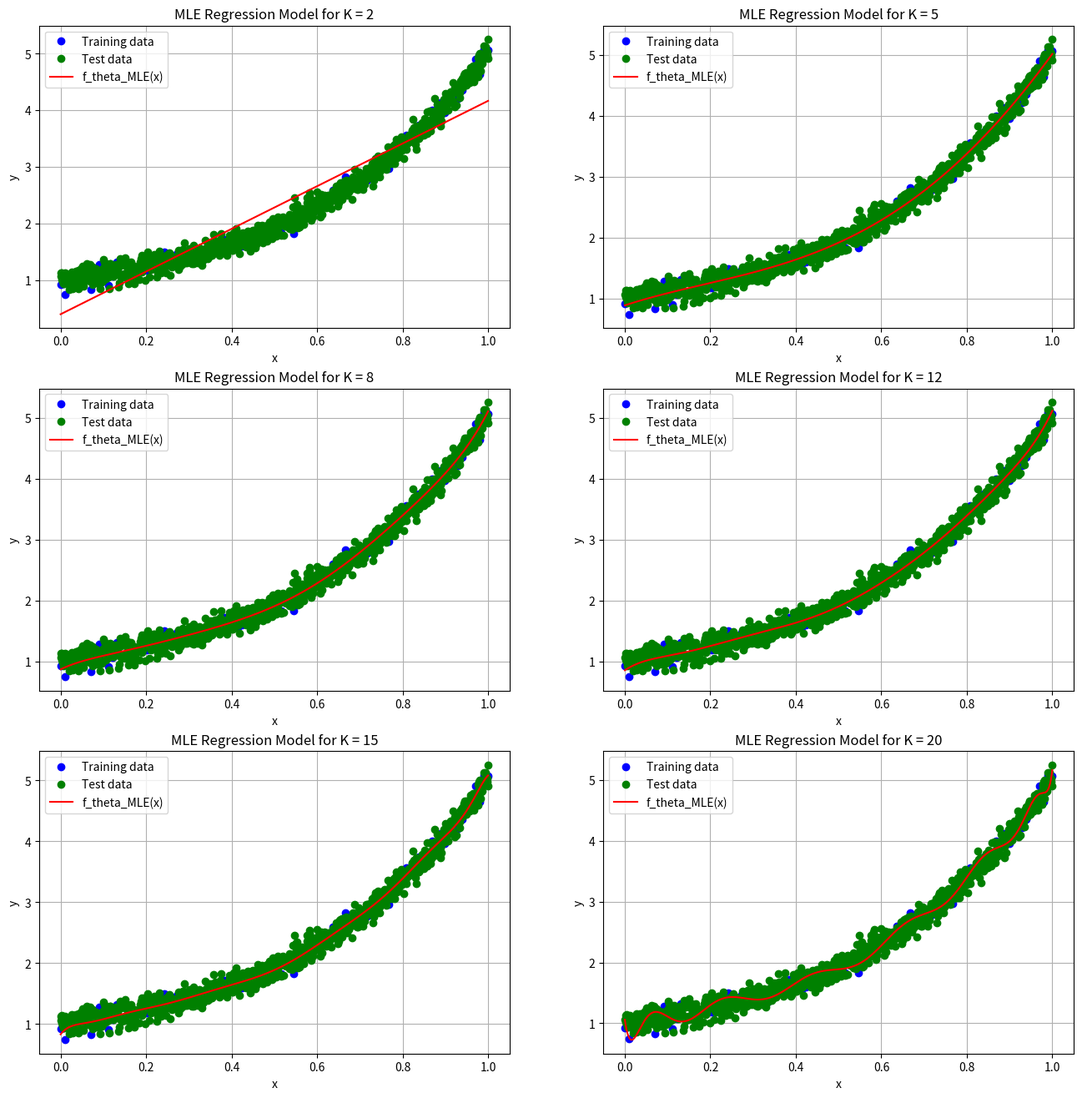
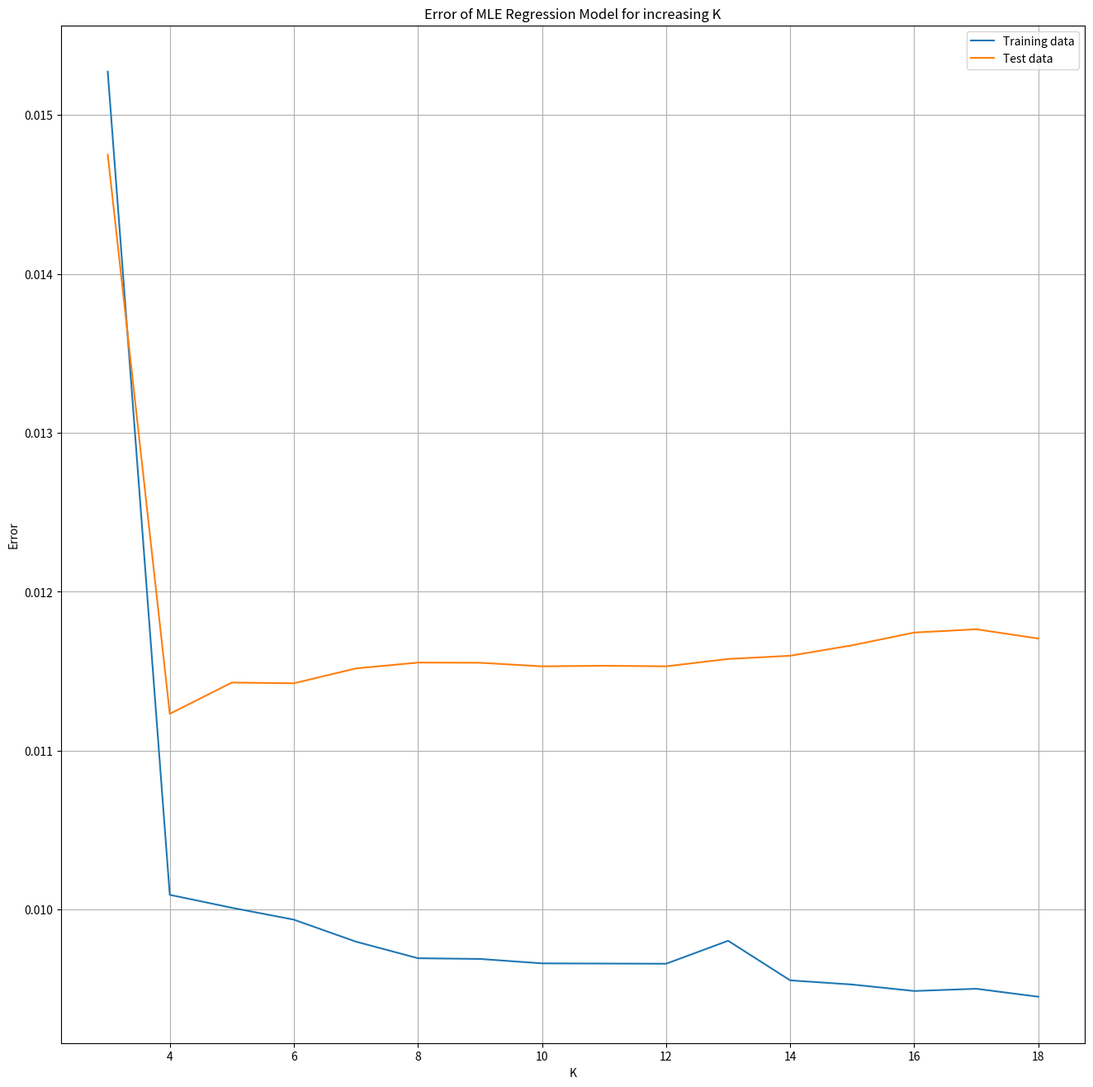
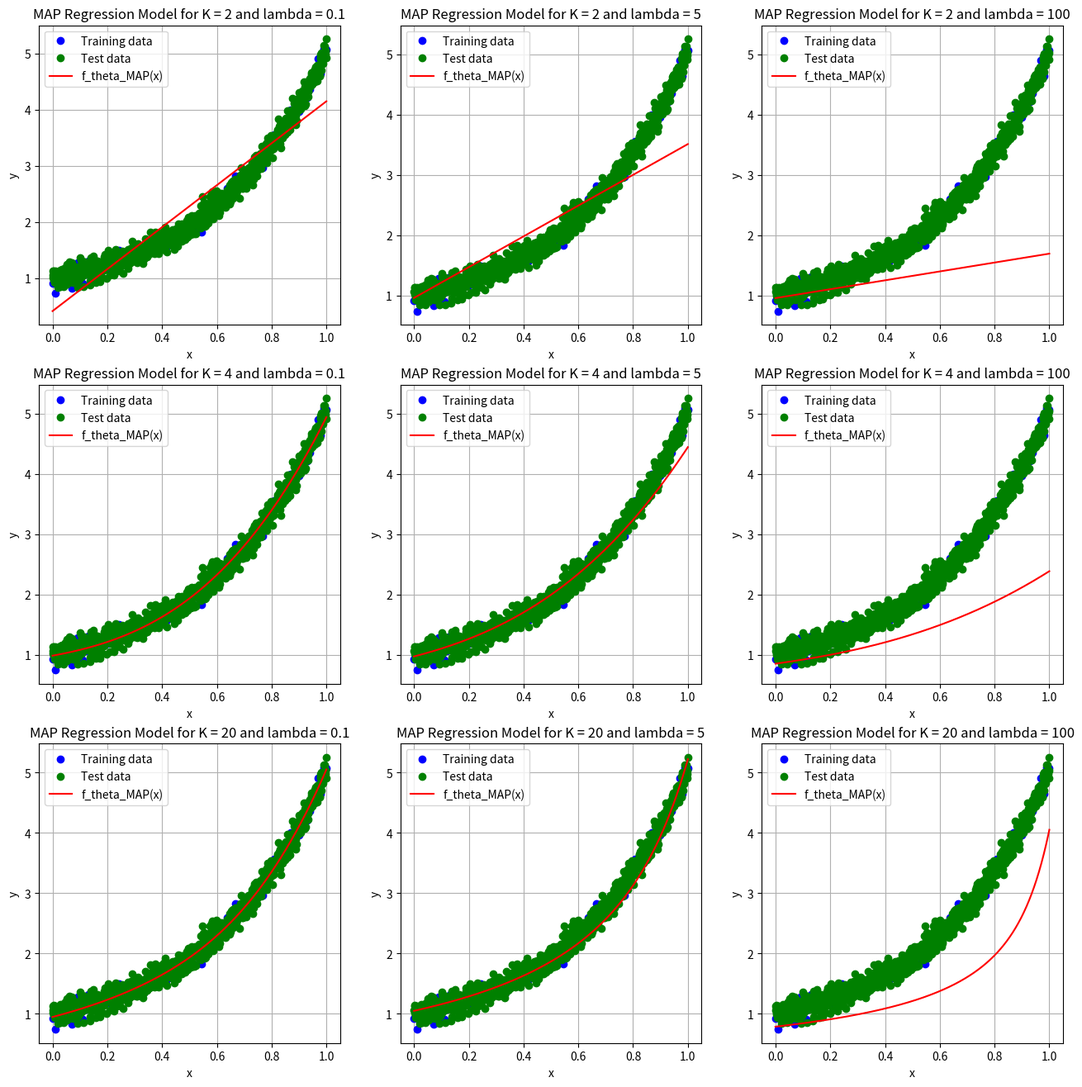
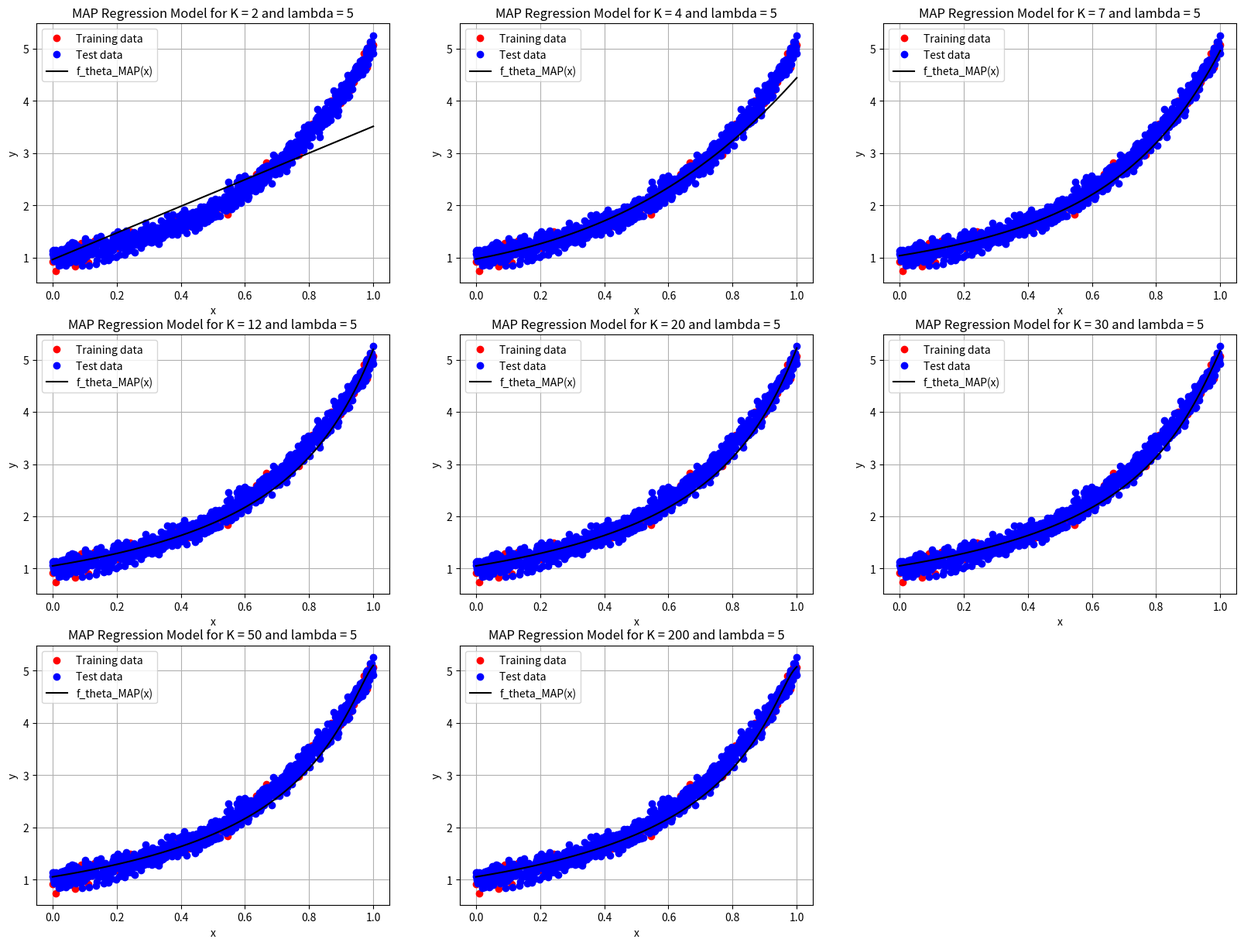
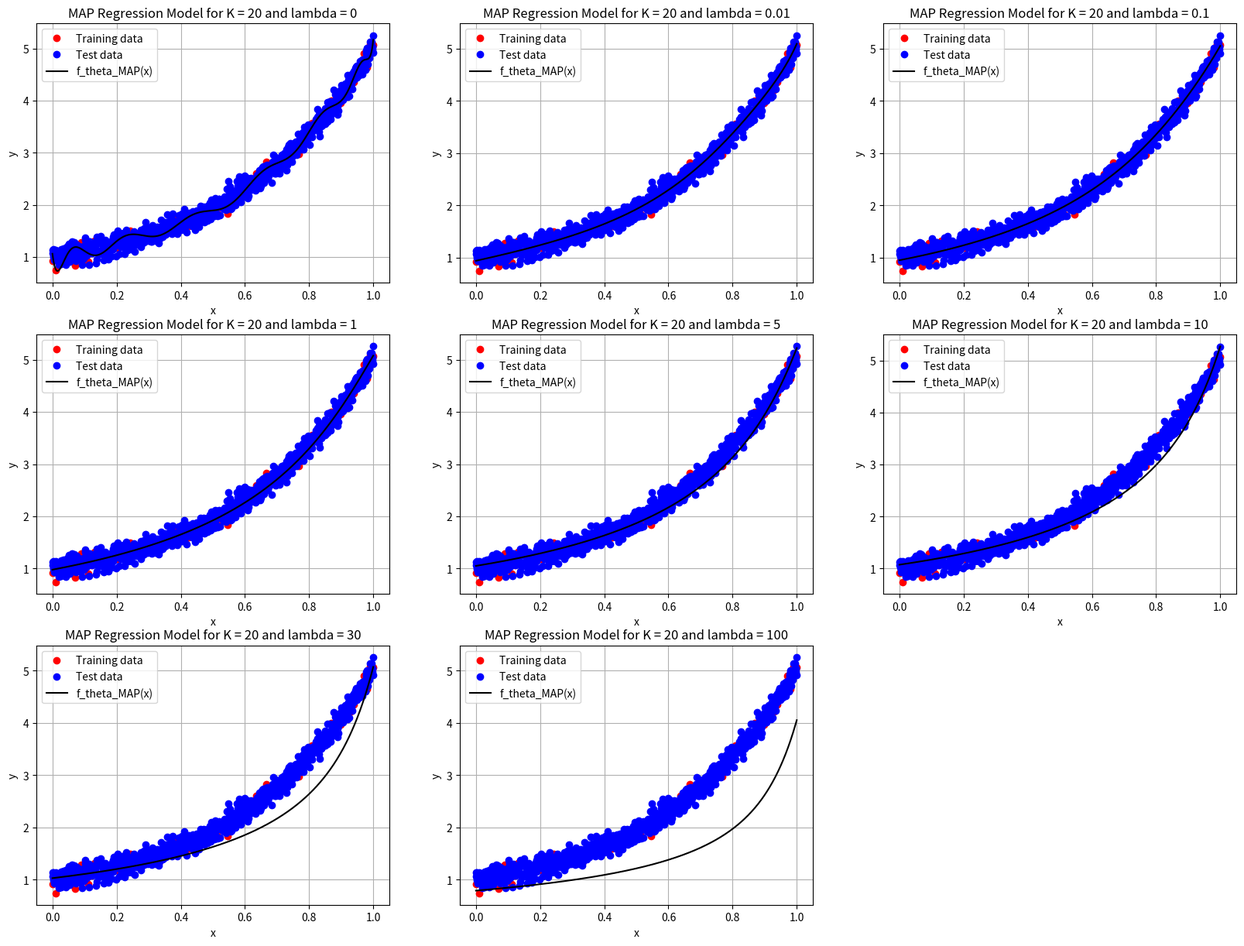

Source code (Python) for these figures, in order:
import numpy as np
import matplotlib.pyplot as plt


# Maximum likelihood estimation and Maximum a posteriori estimation

# function that computer the vandermonde matrix
def vander(X, k):
    N = len(X)
    A = np.zeros((N, k))
    for j in range(k):
        A[:, j] = X ** j
    return A


# let the user fix a positive integer k and define theta_true as a vector of ones of length k
# k_true = int(input("Please enter a positive integer k: "))
k_true = 5
theta_true = np.ones(k_true).T

# define an input dataset where there are N uniformely distributed random numbers between a and b, where a and b are
# user defined
N = 100
# a = int(input("Please enter a positive integer a: "))
# b = int(input("Please enter a positive integer b (b>a): "))
a = 0
b = 1
X = np.linspace(a, b, N)
A = vander(X, k_true)
# sigma = float(input("Please enter a positive float sigma: "))
sigma = 0.1
noise = np.random.normal(0, 1, N)
Y = A @ theta_true + sigma * noise
D = (X, Y)


# define a function that computes the MLE given a dataset D and a positive integer k
def MLE(D, K):
    X, Y = D
    A = vander(X, K)
    theta_mle = np.linalg.solve(A.T @ A, A.T @ Y)
    return theta_mle


# define a function that computes the MAP given a dataset D, a positive integer k, and a positive float lambda
def MAP(D, K, lam):
    X, Y = D
    A = vander(X, K)
    theta_map = np.linalg.solve(A.T @ A + lam * np.eye(K), A.T @ Y)
    return theta_map


# define a function that computes the error between the true theta and the MLE or MAP
def error(true, estimate):
    f_Xtest = vander(estimate[0], len(true)) @ true
    return (1 / len(estimate[0])) * np.linalg.norm(f_Xtest - estimate[1], 2) ** 2


# define a function that computes the polynomial regressor for MLE
def f_mle(D, K, theta):
    X, Y = D
    A = vander(X, K)
    return (1 / 2) * np.linalg.norm(A @ theta - Y, 2) ** 2


# define a function that computes the polynomial regressor for MAP
def f_map(D, K, theta, lmbd):
    X, Y = D
    A = vander(X, K)
    return (1 / 2) * np.linalg.norm(A @ theta - Y, 2) ** 2 + (lmbd / 2) * np.linalg.norm(theta, 2) ** 2


# define a function that computes the gradient (for MLE)
def grad_mle(D, K, theta):
    X, Y = D
    A = vander(X, K)
    return A.T @ (A @ theta - Y)


# define a function that computes the gradient (for MAP)
def grad_map(D, K, theta, lmbd):
    X, Y = D
    A = vander(X, K)
    return A.T @ (A @ theta - Y) + lmbd * theta


# define a function that computes the MLE but using stochastic gradient descent
def MLE_SGD(D, K, f, grad_f, batch_size, n_epochs):
    theta = np.zeros((K,))
    alpha = 0.001
    for i in range(n_epochs):
        mini_batches = create_mini_batches(D, batch_size)
        for mini_batch in mini_batches:
            X_mini, y_mini = mini_batch
            theta -= alpha * grad_f(mini_batch, K, theta)
    return theta


# define a function that computes the MAP but using stochastic gradient descent
def MAP_SGD(D, K, f, grad_f, batch_size, n_epochs, lmbd):
    theta = np.zeros((K,))
    alpha = 0.001
    for i in range(n_epochs):
        mini_batches = create_mini_batches(D, batch_size)
        for mini_batch in mini_batches:
            X_mini, y_mini = mini_batch
            theta -= alpha * grad_f(mini_batch, K, theta, lmbd)
    return theta


# a function that creates mini batches for SGD given a dataset D and a batch size
def create_mini_batches(D, minibatch_size):
    X, Y = D
    m = Y.shape[0]

    permutation = list(np.random.permutation(m - 1))
    shuffled_X = X[permutation]
    shuffled_Y = Y[permutation]

    minibatches = []
    number_of_minibatches = int(m / minibatch_size)

    for k in range(number_of_minibatches):
        minibatch_X = shuffled_X[k * minibatch_size:(k + 1) * minibatch_size]
        minibatch_Y = shuffled_Y[k * minibatch_size:(k + 1) * minibatch_size]
        minibatch_pair = (minibatch_X, minibatch_Y)
        minibatches.append(minibatch_pair)

    return minibatches


# create the test dataset
X_test = np.linspace(a, b, 1000)
Y_test = vander(X_test, k_true) @ theta_true + sigma * np.random.normal(0, 1, 1000)

# compute the MLE and MAP for different values of k
plt.figure(figsize=(16, 16))
fig_idx = 1
k = [2, 5, 8, 12, 15, 20]
for i in k:
    theta = MLE((X, Y), i)
    f_Xtest = vander(X_test, i) @ theta
    plt.subplot(3, 2, fig_idx)
    plt.plot(X, Y, 'bo')
    plt.plot(X_test, Y_test, 'go')
    plt.plot(X_test, f_Xtest, color='red')
    plt.xlabel('x')
    plt.ylabel('y')
    plt.legend(['Training data', 'Test data', 'f_theta_MLE(x)'])
    plt.title('MLE Regression Model for K = ' + str(i))
    plt.grid()
    fig_idx += 1
plt.savefig('MLE.png')
plt.clf()

# plot the error for MLE for different values of k
err_test = np.zeros((16,))
err_train = np.zeros((16,))

for i in range(16):
    theta = MLE((X, Y), i + 3)
    # theta=MLE_SGD((X,Y),i+3,f_mle,grad_mle,X.size,100)
    err_test[i] = error(theta, (X_test, Y_test))
    err_train[i] = error(theta, (X, Y))

k = np.arange(3, 19, 1)
plt.plot(k, err_train)
plt.plot(k, err_test)
plt.legend(['Training data', 'Test data'])
plt.xlabel('K')
plt.ylabel('Error')
plt.title('Error of MLE Regression Model for increasing K')
plt.grid()
plt.savefig('MLE_error.png')
plt.clf()

# plot the MAP for different values of k and lambda
plt.figure(figsize=(16, 16))
k = [2, 4, 20]
lambda_array = [0.1, 5, 100]
idx = 1
for i in k:
    for l in lambda_array:
        theta = MAP((X, Y), i, l)
        f_Xtest = vander(X_test, i) @ theta
        plt.subplot(3, 3, idx)
        plt.plot(X, Y, 'bo')
        plt.plot(X_test, Y_test, 'go')
        plt.plot(X_test, f_Xtest, color='red')
        plt.xlabel('x')
        plt.ylabel('y')
        plt.legend(['Training data', 'Test data', 'f_theta_MAP(x)'])
        plt.title('MAP Regression Model for K = ' + str(i) + ' and lambda = ' + str(l))
        plt.grid()
        idx += 1
plt.savefig('MAP.png')
plt.clf()

# plot the MAP error for different values of k and constant lambda
plt.figure(figsize=(20, 20))
k = [2, 4, 7, 12, 20, 30, 50, 200]
lambda_value = 5  # lambda value for which we want to plot the error
idx = 1
for i in k:
    # when k>4 overfitting, when k<4 underfitting
    theta = MAP((X, Y), i, lambda_value)
    f_Xtest = vander(X_test, i) @ theta
    plt.subplot(4, 3, idx)
    plt.plot(X, Y, 'ro')
    plt.plot(X_test, Y_test, 'bo')
    plt.plot(X_test, f_Xtest, color='black')
    plt.xlabel('x')
    plt.ylabel('y')
    plt.legend(['Training data', 'Test data', 'f_theta_MAP(x)'])
    plt.title('MAP Regression Model for K = ' + str(i) + ' and lambda = ' + str(lambda_value))
    plt.grid()
    idx += 1
plt.savefig('MAP_constant_lambda.png')
plt.clf()

# plot the MAP error for different values of lambda and constant k
plt.figure(figsize=(20, 20))
lambda_array = [0, 0.01, 0.1, 1, 5, 10, 30, 100]
k = 20
idx = 1
for i in lambda_array:
    # when k>4 overfitting, when k<4 underfitting
    theta = MAP((X, Y), k, i)
    f_Xtest = vander(X_test, k) @ theta
    plt.subplot(4, 3, idx)
    plt.plot(X, Y, 'ro')
    plt.plot(X_test, Y_test, 'bo')
    plt.plot(X_test, f_Xtest, color='black')
    plt.xlabel('x')
    plt.ylabel('y')
    plt.legend(['Training data', 'Test data', 'f_theta_MAP(x)'])
    plt.title('MAP Regression Model for K = ' + str(k) + ' and lambda = ' + str(i))
    plt.grid()
    idx += 1
plt.savefig('MAP_constant_k.png')
plt.clf()

# print the errors for normal equations optimization
print('Error for normal equations optimization')
K = 20
lambda_array = [0.1, 0.5, 1, 5, 10, 50, 100, 200, 300]
theta_mle = MLE((X, Y), K)
print('MLE error for K = ', K, ': ', error(theta_mle, (X_test, Y_test)))
for i in lambda_array:
    theta_map = MAP((X, Y), K, i)
    print('MAP error for K = ', K, 'and lambda = ', i, ': ', error(theta_map, (X_test, Y_test)))

# print the errors for gradient descent optimization
print('Error for gradient descent optimization')
K = 20
lambda_array = [0.1, 0.5, 1, 5, 10, 50, 100, 200, 300]
# theta_mle=MLE_GD((X,Y),K,f_mle,grad_mle,0.00005,0.00005,100)
theta_mle = MLE_SGD((X, Y), K, f_mle, grad_mle, X.size, 100)
print('MLE error for K = ', K, ': ', error(theta_mle, (X_test, Y_test)))
for i in lambda_array:
    # theta_map = MAP_GD((X,Y),K,f_map,grad_map,0.00005,0.00005,100,i)
    theta_map = MAP_SGD((X, Y), K, f_map, grad_map, X.size, 100, i)
    print('MAP error for K = ', K, 'and lambda = ', i, ': ', error(theta_map, (X_test, Y_test)))

# print theta errors for normal equations optimization
print('Theta errors for normal equations optimization')
lambda_array = [0.1, 0.5, 1, 5, 10, 50, 100, 200, 300]
for m in range(5, 20):
    print('')
    theta_mle = MLE((X, Y), m)
    theta_true_zero = np.pad(theta_true, (0, m - len(theta_true)))
    print('MLE theta error (K=', m, ') : ',
          np.linalg.norm(theta_mle - theta_true_zero, 2) / np.linalg.norm(theta_true_zero, 2))
    for i in lambda_array:
        theta_map = MAP((X, Y), m, i)
        print('MAP theta error (K=', m, 'lambda=', i, ') : ',
              np.linalg.norm(theta_map - theta_true_zero, 2) / np.linalg.norm(theta_true_zero, 2))

# print theta errors for gradient descent optimization
print('Theta errors for gradient descent optimization')
for K in range(5, 20):
    print('')
    # theta_mle = MLE_GD((X,Y),K,f_mle,grad_mle,0.00005,0.00005,100)
    theta_mle = MLE_SGD((X, Y), K, f_mle, grad_mle, X.size, 100)
    theta_true_zero = np.pad(theta_true, (0, K - len(theta_true)))
    print('MLE theta error (K =', K, ') : ',
          np.linalg.norm(theta_mle - theta_true_zero, 2) / np.linalg.norm(theta_true_zero, 2))
    for i in lambda_array:
        # theta_map = MAP_GD((X,Y),K,f_map,grad_map,0.00005,0.00005,100,i)
        theta_map = MAP_SGD((X, Y), K, f_map, grad_map, X.size, 100, i)
        print('MAP theta error (K =', K, 'lambda =', i, ') : ',
              np.linalg.norm(theta_map - theta_true_zero, 2) / np.linalg.norm(theta_true_zero, 2))
